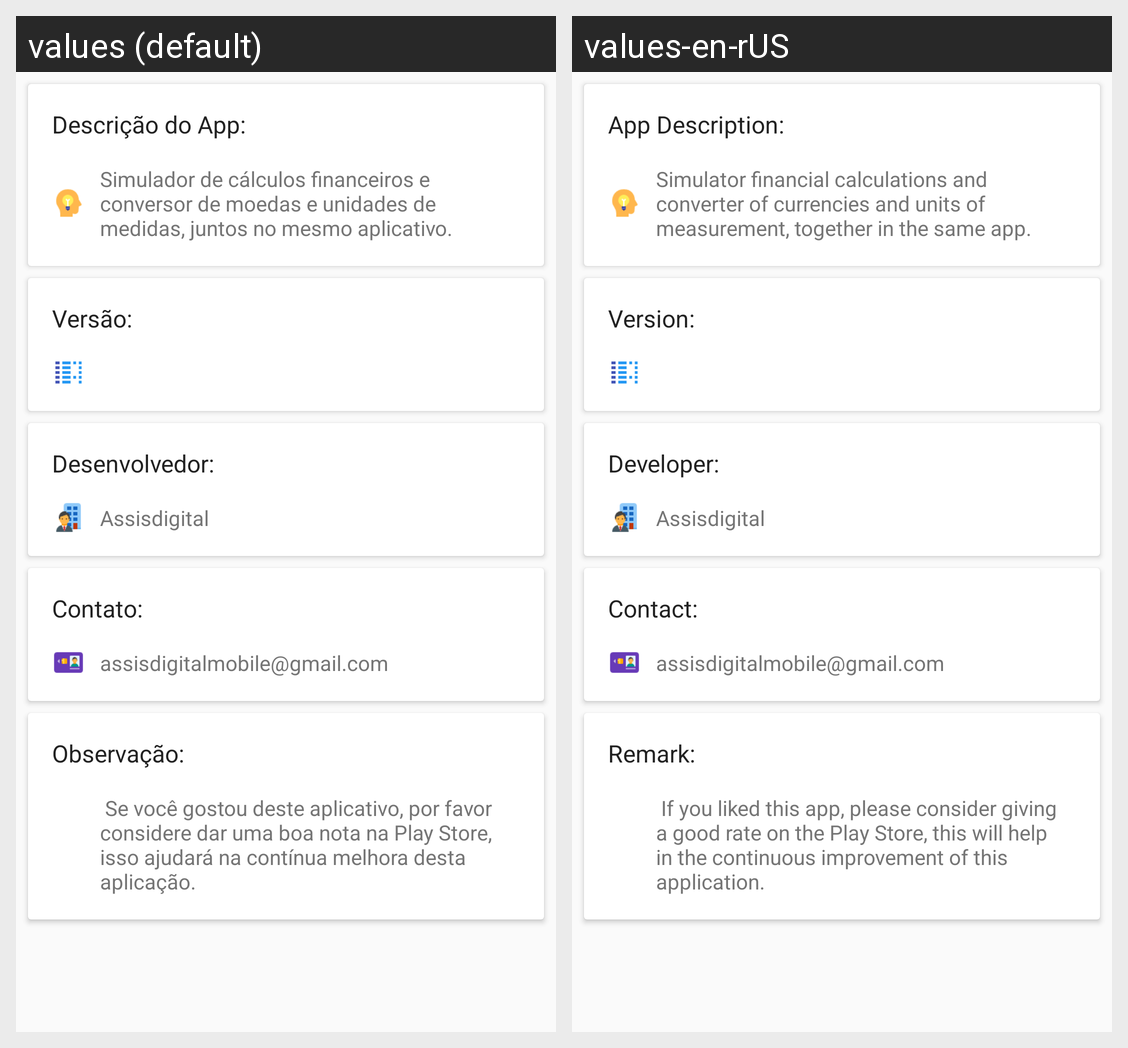

Here is an Android app screen in its default locale and in the app's own translations. Write out the translated-string differences for the strings that appear on this screen.
Android screen res/layout/sobre_fragment.xml rendered under 2 locales, left to right: values (default), values-en-rUS. Device: Nexus 5 (rendered at 1080×1920; each locale shown at half size, 540×960, under a caption strip naming it); theme AppTheme.
Strings drawn on this screen, with the default value and each locale's value (text and hints the layout hard-codes, and strings that could not be matched under every locale, appear in the picture but are not listed):

titulo_descricao_app
  values: Descrição do App:
  values-en-rUS: App Description:

descricao_app
  values: Simulador de cálculos financeiros e conversor de moedas e unidades de medidas, juntos no mesmo aplicativo.
  values-en-rUS: Simulator financial calculations and converter of currencies and units of measurement, together in the same app.

titulo_versao_app
  values: Versão:
  values-en-rUS: Version:

titulo_desenvolvedor_app
  values: Desenvolvedor:
  values-en-rUS: Developer:

nome_desenvolvedor_app
  values: Assisdigital
  values-en-rUS: Assisdigital

titulo_contato_desenvolvedor_app
  values: Contato:
  values-en-rUS: Contact:

destinatario_feedback
  values: assisdigitalmobile@gmail.com
  values-en-rUS: assisdigitalmobile@gmail.com

titulo_observacao_sobre
  values: Observação:
  values-en-rUS: Remark:
